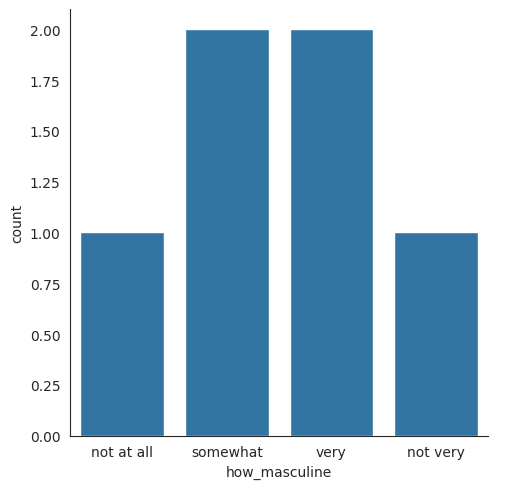
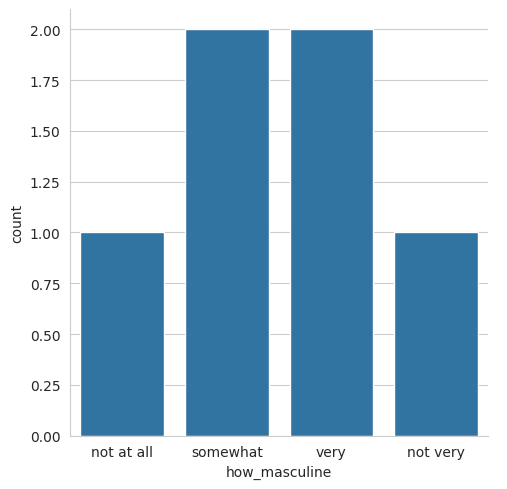
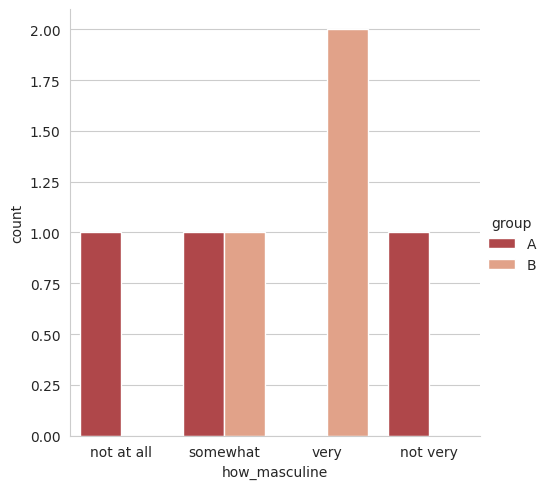
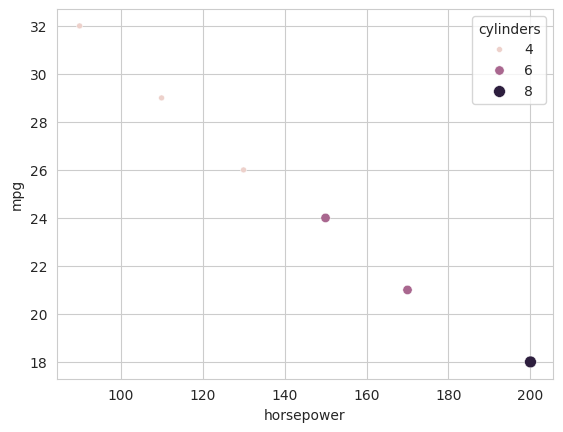
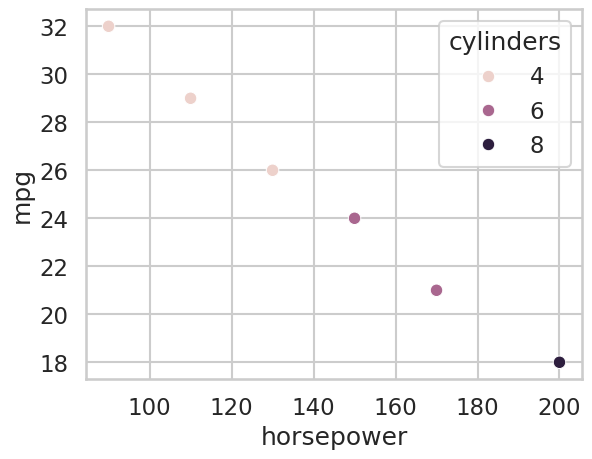

Write Python code to recreate these figures, in order.
import matplotlib.pyplot as plt
import pandas as pd
import seaborn as sns

# Key takeaways (style & color):
# - `sns.set_style()` controls the plot background and grid ("white", "dark", "whitegrid", "darkgrid", "ticks").
# - `sns.set_palette()` changes default colors (diverging, sequential, or custom lists).
# - Add `_r` to reverse a palette (e.g., "RdBu_r").
# - `sns.set_context()` scales elements for different settings ("paper", "notebook", "talk", "poster").

# Small categorical dataset.
df_masc = pd.DataFrame(
    {
        "how_masculine": [
            "not at all",
            "somewhat",
            "very",
            "somewhat",
            "very",
            "not very",
        ],
        "group": ["A", "A", "B", "B", "B", "A"],
    }
)
# print(df_masc)
#   how_masculine group
# 0    not at all     A
# 1      somewhat     A
# 2          very     B
# 3      somewhat     B
# 4          very     B
# 5      not very     A


# Small quantitative dataset.
df_cars = pd.DataFrame(
    {
        "horsepower": [90, 110, 130, 150, 170, 200],
        "mpg": [32, 29, 26, 24, 21, 18],
        "cylinders": [4, 4, 4, 6, 6, 8],
    }
)
# print(df_cars)
#    horsepower  mpg  cylinders
# 0          90   32          4
# 1         110   29          4
# 2         130   26          4
# 3         150   24          6
# 4         170   21          6
# 5         200   18          8


# Style example: white (default-like) vs whitegrid.
sns.set_style("white")
sns.catplot(data=df_masc, x="how_masculine", kind="count")
plt.show()

sns.set_style("whitegrid")
sns.catplot(data=df_masc, x="how_masculine", kind="count")
plt.show()

# Palette example: diverging palette.
sns.set_palette("RdBu")
sns.catplot(data=df_masc, x="how_masculine", hue="group", kind="count")
plt.show()

# Sequential palette for a numeric variable.
sns.set_palette("Blues")
sns.scatterplot(
    data=df_cars, x="horsepower", y="mpg", hue="cylinders", size="cylinders"
)
plt.show()

# Custom palette + larger context for presentations.
sns.set_palette(["#1b9e77", "#d95f02", "#7570b3"])
sns.set_context("talk")
sns.scatterplot(data=df_cars, x="horsepower", y="mpg", hue="cylinders")
plt.show()
